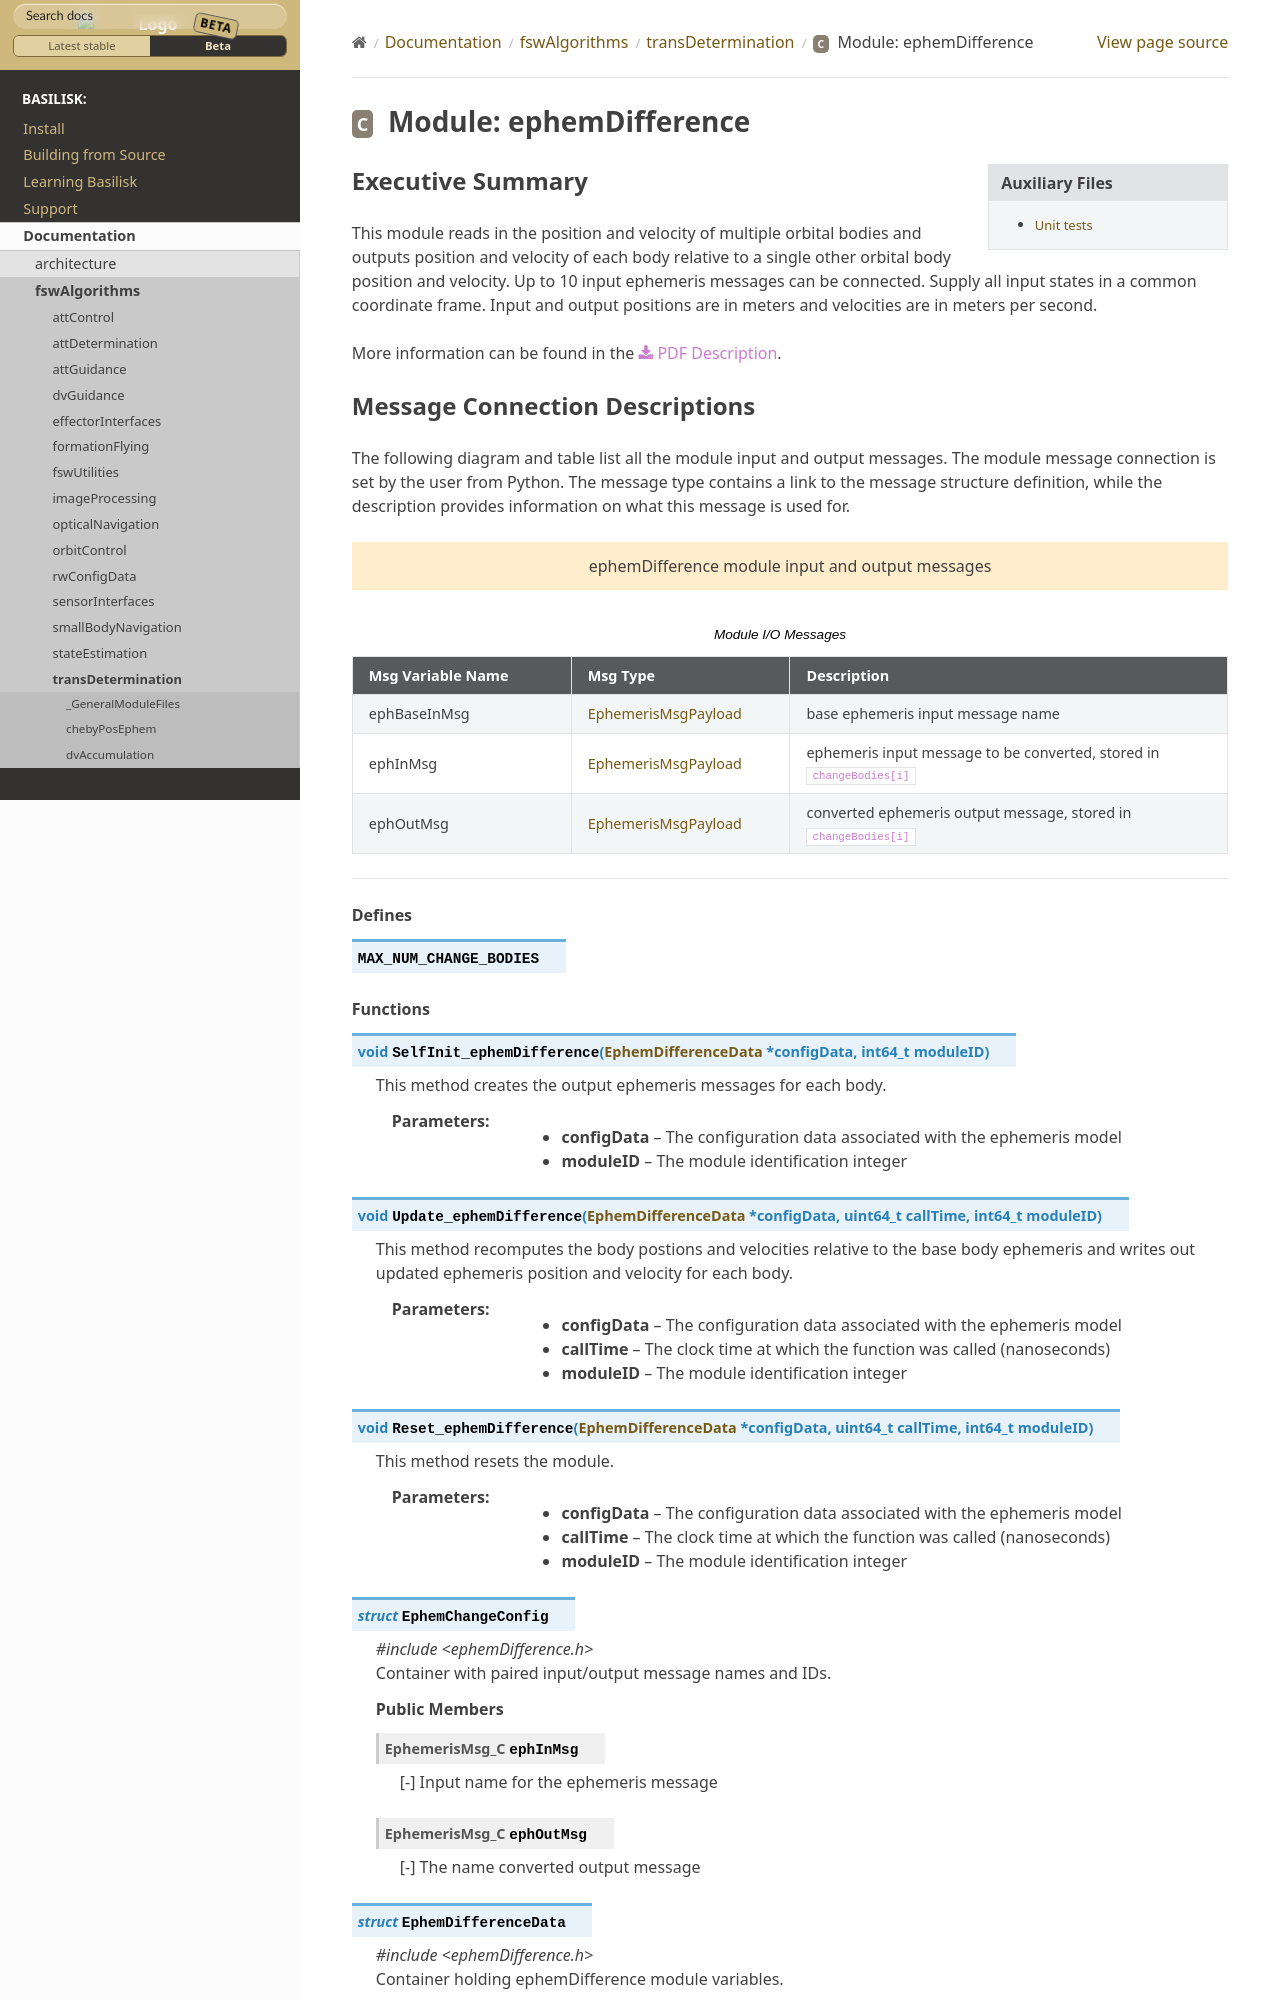

repository: AVSLab/basilisk · page: develop/Documentation/fswAlgorithms/transDetermination/ephemDifference/ephemDifference.html · generator: sphinx

Executive Summary
-----------------

This module reads in the position and velocity of multiple orbital bodies and outputs position and velocity of each body relative to a single other orbital body position and velocity.  Up to 10 input ephemeris messages can be connected.
Supply all input states in a common coordinate frame. Input and output positions are in meters and velocities are in meters per second.

More information can be found in the
:download:`PDF Description </../../src/fswAlgorithms/transDetermination/ephemDifference/_Documentation/Basilisk-ephemDifference-2019-03-27.pdf>`.
